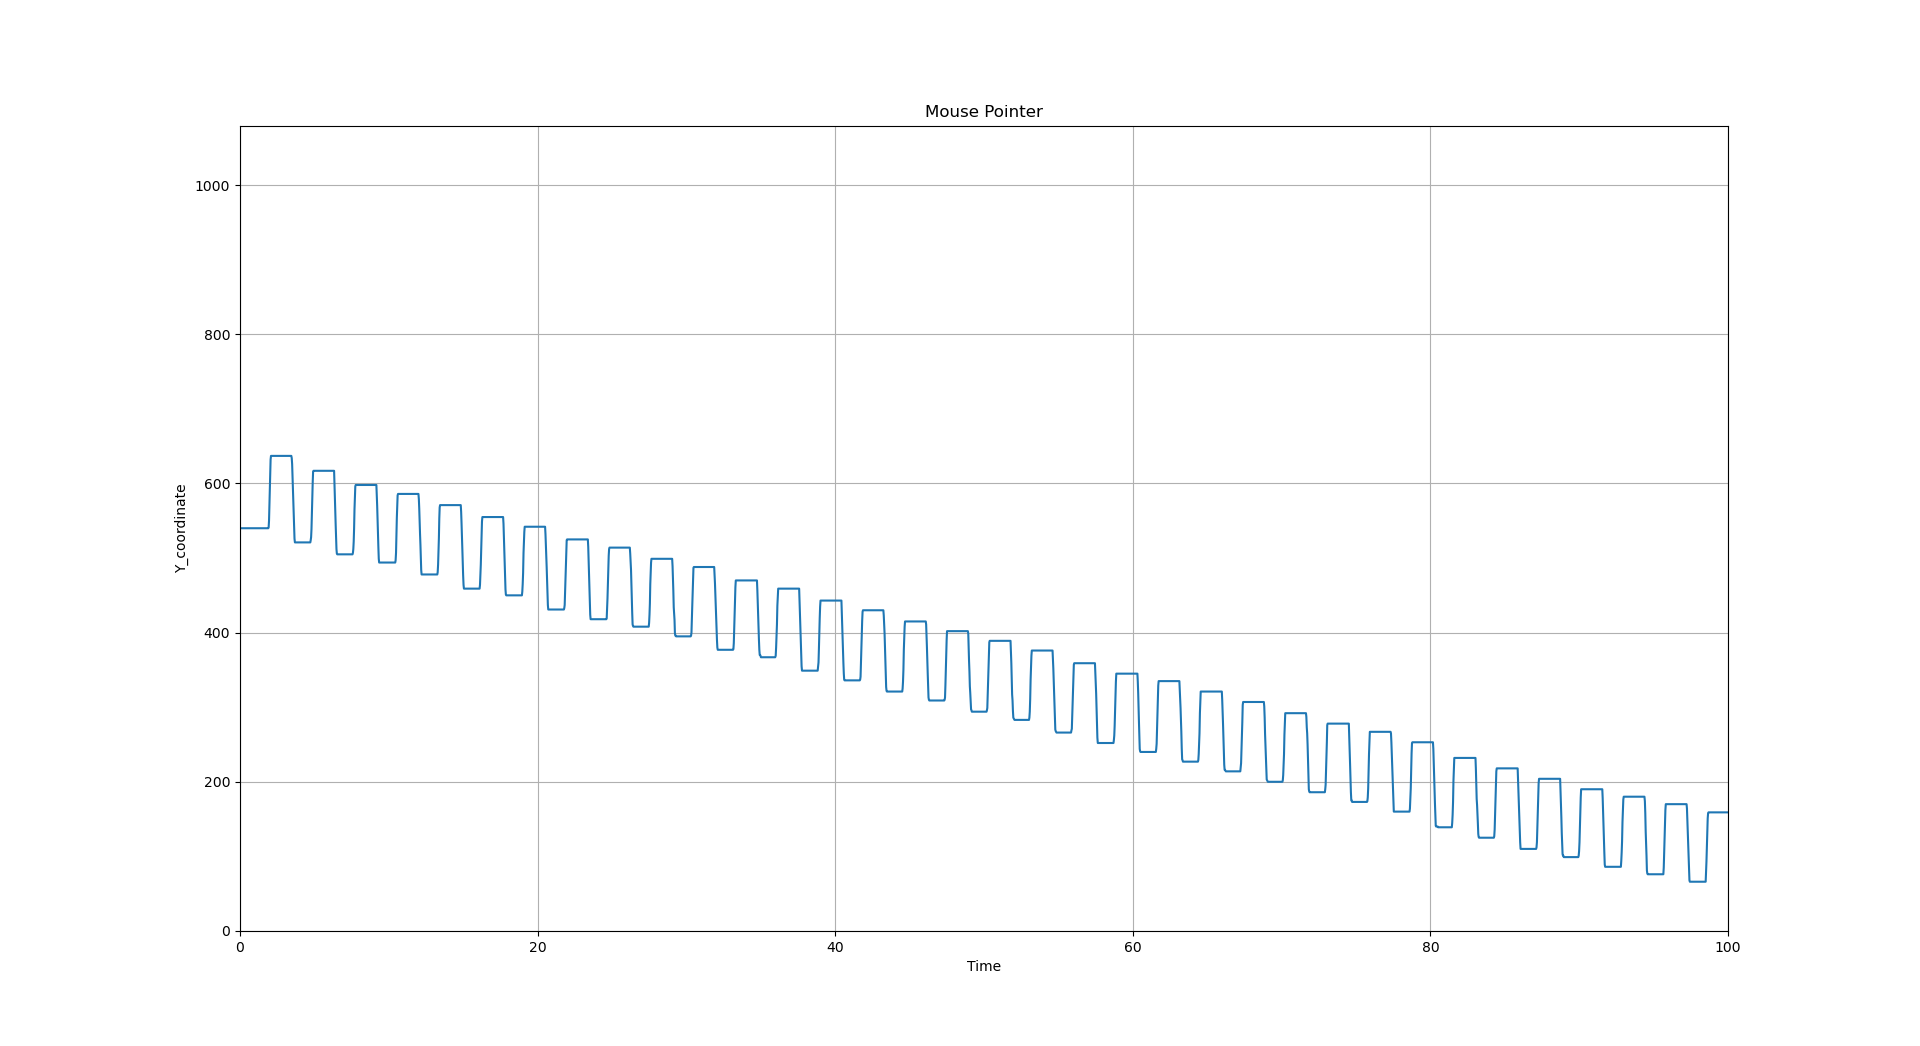

Source data for this figure (header and first rows):
, time, value
0, 0, 540
1, 0.09475, 540.0
2, 0.1203, 540.0
3, 1.061, 540.0
4, 0.6248, 540.0
5, 0.6564, 540.0
6, 0.6803, 540.0
7, 0.7055, 540.0
8, 0.7309, 540.0
9, 0.7586, 540.0
10, 0.7842, 540.0
11, 0.8123, 540.0
12, 0.8382, 540.0
13, 0.8643, 540.0
14, 0.8879, 540.0
15, 0.9149, 540.0
16, 0.9421, 540.0
17, 0.9676, 540.0
18, 0.9953, 540.0
19, 1.02, 540.0
20, 1.048, 540.0
21, 1.073, 540.0
22, 1.101, 540.0
23, 1.126, 540.0
24, 1.154, 540.0
25, 1.179, 540.0
26, 1.207, 540.0
27, 1.232, 540.0
28, 1.26, 540.0
29, 1.285, 540.0
30, 1.309, 540.0
31, 1.337, 540.0
32, 1.363, 540.0
33, 1.387, 540.0
34, 1.412, 540.0
35, 1.439, 540.0
36, 1.463, 540.0
37, 1.489, 540.0
38, 1.514, 540.0
39, 1.541, 540.0
40, 1.568, 540.0
41, 1.592, 540.0
42, 1.616, 540.0
43, 1.642, 540.0
44, 1.667, 540.0
45, 1.692, 540.0
46, 1.719, 540.0
47, 1.744, 540.0
48, 1.769, 540.0
49, 1.795, 540.0
50, 1.82, 540.0
51, 1.848, 540.0
52, 1.873, 540.0
53, 1.9, 540.0
54, 1.923, 540.0
55, 1.951, 541.0
56, 1.976, 550.0
57, 2.004, 571.0
58, 2.031, 590.0
59, 2.056, 614.0
... 3,723 more rows
